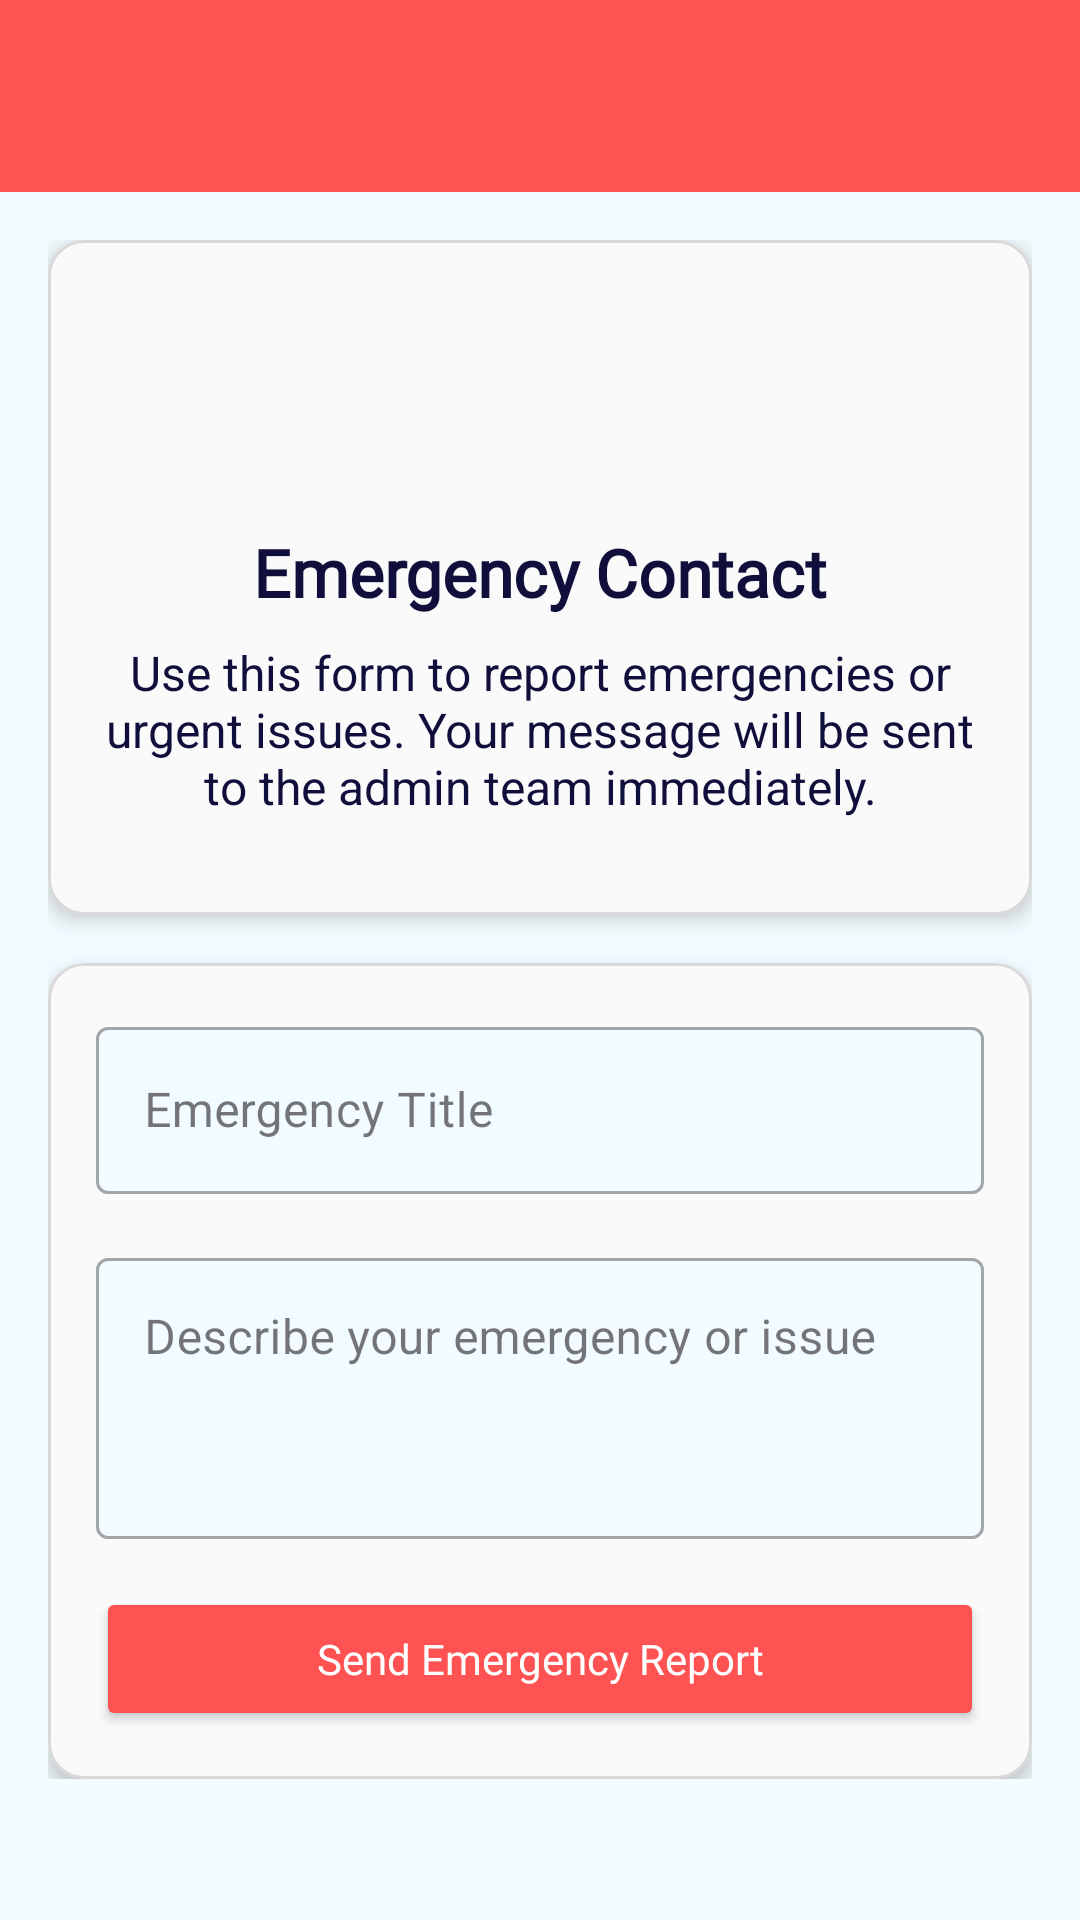

This screen was rendered from an Android layout file. Write that file and the resources it references.
<!-- AndroidManifest.xml: application theme Theme.SecureHome -->
<!-- res/layout/activity_emergency_contact.xml -->
<?xml version="1.0" encoding="utf-8"?>
<androidx.coordinatorlayout.widget.CoordinatorLayout xmlns:android="http://schemas.android.com/apk/res/android"
    xmlns:app="http://schemas.android.com/apk/res-auto"
    xmlns:tools="http://schemas.android.com/tools"
    android:layout_width="match_parent"
    android:layout_height="match_parent"
    android:background="@color/backgroundColor1"
    tools:context=".activities.EmergencyContactActivity">

    <com.google.android.material.appbar.AppBarLayout
        android:layout_width="match_parent"
        android:layout_height="wrap_content">

        <androidx.appcompat.widget.Toolbar
            android:id="@+id/toolbar"
            android:layout_width="match_parent"
            android:layout_height="?attr/actionBarSize"
            android:background="@color/alert"
            app:popupTheme="@style/ThemeOverlay.AppCompat.Light"
            app:titleTextColor="@android:color/white" />

    </com.google.android.material.appbar.AppBarLayout>

    <androidx.core.widget.NestedScrollView
        android:layout_width="match_parent"
        android:layout_height="match_parent"
        app:layout_behavior="@string/appbar_scrolling_view_behavior">

        <LinearLayout
            android:layout_width="match_parent"
            android:layout_height="wrap_content"
            android:orientation="vertical"
            android:padding="16dp">

            <com.google.android.material.card.MaterialCardView
                android:layout_width="match_parent"
                android:layout_height="wrap_content"
                android:layout_marginBottom="16dp"
                app:cardCornerRadius="12dp"
                app:cardElevation="4dp"
                app:strokeWidth="1dp"
                app:strokeColor="@color/strokecol"
                app:cardBackgroundColor="@color/backgroundColor">

                <LinearLayout
                    android:layout_width="match_parent"
                    android:layout_height="wrap_content"
                    android:orientation="vertical"
                    android:padding="16dp">

                    <ImageView
                        android:layout_width="64dp"
                        android:layout_height="64dp"
                        android:layout_gravity="center"
                        android:layout_marginBottom="16dp"
                        android:src="@drawable/alerts"
                        android:contentDescription="Emergency Icon" />

                    <TextView
                        android:layout_width="match_parent"
                        android:layout_height="wrap_content"
                        android:gravity="center"
                        android:text="Emergency Contact"
                        android:textColor="@color/textColor"
                        android:textSize="22sp"
                        android:textStyle="bold"
                        android:fontFamily="@font/mazzardlbolditalic"
                        android:layout_marginBottom="8dp" />

                    <TextView
                        android:id="@+id/tv_emergency_help"
                        android:layout_width="match_parent"
                        android:layout_height="wrap_content"
                        android:text="Use this form to report emergencies or urgent issues. Your message will be sent to the admin team immediately."
                        android:textColor="@color/textColor"
                        android:textSize="16sp"
                        android:layout_marginBottom="16dp"
                        android:gravity="center" />
                </LinearLayout>
            </com.google.android.material.card.MaterialCardView>

            <com.google.android.material.card.MaterialCardView
                android:layout_width="match_parent"
                android:layout_height="wrap_content"
                app:cardCornerRadius="12dp"
                app:cardElevation="4dp"
                app:strokeWidth="1dp"
                app:strokeColor="@color/strokecol"
                app:cardBackgroundColor="@color/backgroundColor">

                <LinearLayout
                    android:layout_width="match_parent"
                    android:layout_height="wrap_content"
                    android:orientation="vertical"
                    android:padding="16dp">

                    <com.google.android.material.textfield.TextInputLayout
                        android:layout_width="match_parent"
                        android:layout_height="wrap_content"
                        android:layout_marginBottom="16dp"
                        app:boxBackgroundColor="@color/backgroundColor1"
                        style="@style/Widget.MaterialComponents.TextInputLayout.OutlinedBox">

                        <com.google.android.material.textfield.TextInputEditText
                            android:id="@+id/et_emergency_title"
                            android:layout_width="match_parent"
                            android:layout_height="wrap_content"
                            android:hint="Emergency Title"
                            android:inputType="text"
                            android:maxLines="1" />
                    </com.google.android.material.textfield.TextInputLayout>

                    <com.google.android.material.textfield.TextInputLayout
                        android:layout_width="match_parent"
                        android:layout_height="wrap_content"
                        android:layout_marginBottom="16dp"
                        app:boxBackgroundColor="@color/backgroundColor1"
                        style="@style/Widget.MaterialComponents.TextInputLayout.OutlinedBox">

                        <com.google.android.material.textfield.TextInputEditText
                            android:id="@+id/et_emergency_description"
                            android:layout_width="match_parent"
                            android:layout_height="wrap_content"
                            android:hint="Describe your emergency or issue"
                            android:inputType="textMultiLine"
                            android:minLines="3"
                            android:gravity="top|start" />
                    </com.google.android.material.textfield.TextInputLayout>

                    <FrameLayout
                        android:layout_width="match_parent"
                        android:layout_height="wrap_content">

                        <Button
                            android:id="@+id/btn_send_emergency"
                            android:layout_width="match_parent"
                            android:layout_height="wrap_content"
                            android:text="Send Emergency Report"
                            android:textAllCaps="false"
                            android:padding="12dp"
                            android:backgroundTint="#FF5252"
                            android:textColor="#FFFFFF"
                            android:fontFamily="@font/mazzardlbolditalic" />

                        <ProgressBar
                            android:id="@+id/progress_bar"
                            android:layout_width="32dp"
                            android:layout_height="32dp"
                            android:layout_gravity="center"
                            android:visibility="gone" />
                    </FrameLayout>
                </LinearLayout>
            </com.google.android.material.card.MaterialCardView>
        </LinearLayout>
    </androidx.core.widget.NestedScrollView>
</androidx.coordinatorlayout.widget.CoordinatorLayout>
<!-- resources referenced by this layout -->
<resources>
  <color name="alert">#FF5252</color>
  <color name="backgroundColor">#FAFAFA</color>
  <color name="backgroundColor1">#F2FBFF</color>
  <color name="strokecol">#d9d9d9</color>
  <color name="textColor">#100E3B</color>
  <style name="Theme.SecureHome" parent="Base.Theme.SecureHome" />
  <style name="Base.Theme.SecureHome" parent="Theme.Material3.DayNight.NoActionBar">
          
          
          <item name="android:statusBarColor">@color/backgroundColor1</item>
          <item name="android:windowLightStatusBar">true</item> 
      </style>
</resources>
